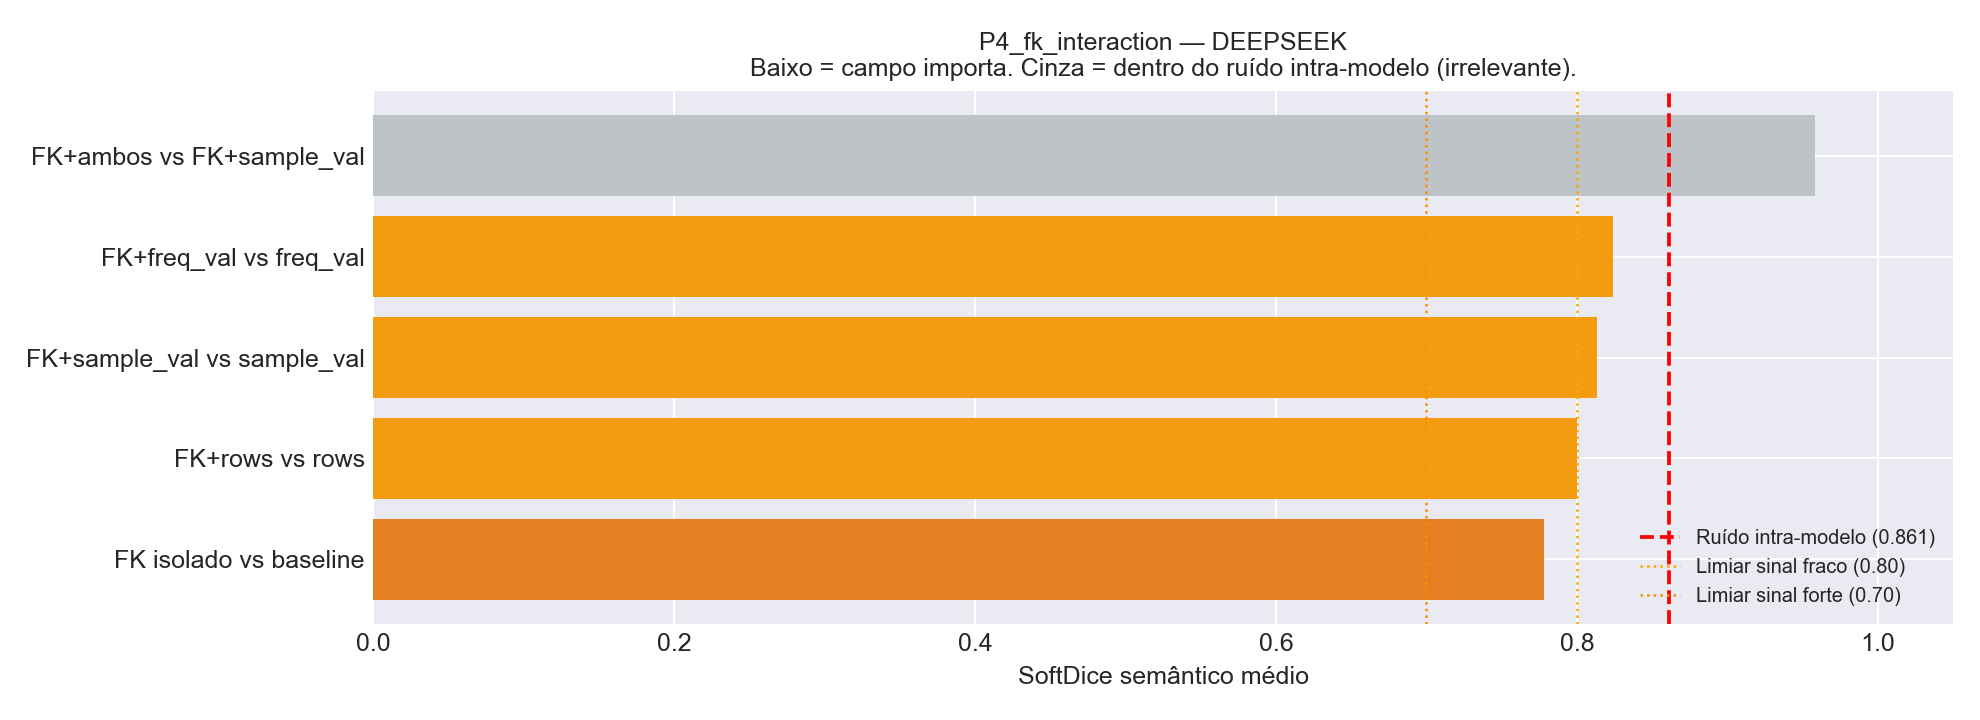

Source data for this figure (header and first rows):
Comparacao, Variante_A, Variante_B, N_Tabelas, HardDice_mean, SoftDice_mean, SoftDice_std, TokensIn_A, TokensIn_B, Delta_TokensIn
FK+ambos vs FK+sample_val, v10_fk_plus_sample_and_frequent, v08_fk_plus_sample_values, 24, 0.8056, 0.9582, 0.05269, 72503, 57012, 15491
FK+freq_val vs freq_val, v09_fk_plus_frequent_values, v06_plus_frequent_values, 24, 0.4861, 0.8239, 0.1255, 44587, 40769, 3818
FK+sample_val vs sample_val, v08_fk_plus_sample_values, v05_plus_sample_values, 24, 0.5417, 0.8132, 0.1539, 57012, 53194, 3818
FK+rows vs rows, v11_fk_plus_sample_rows, v07_plus_sample_rows, 24, 0.4333, 0.8, 0.1358, 40531, 36713, 3818
FK isolado vs baseline, v02_plus_fk, v00_baseline, 24, 0.4361, 0.7781, 0.1361, 27898, 24080, 3818
